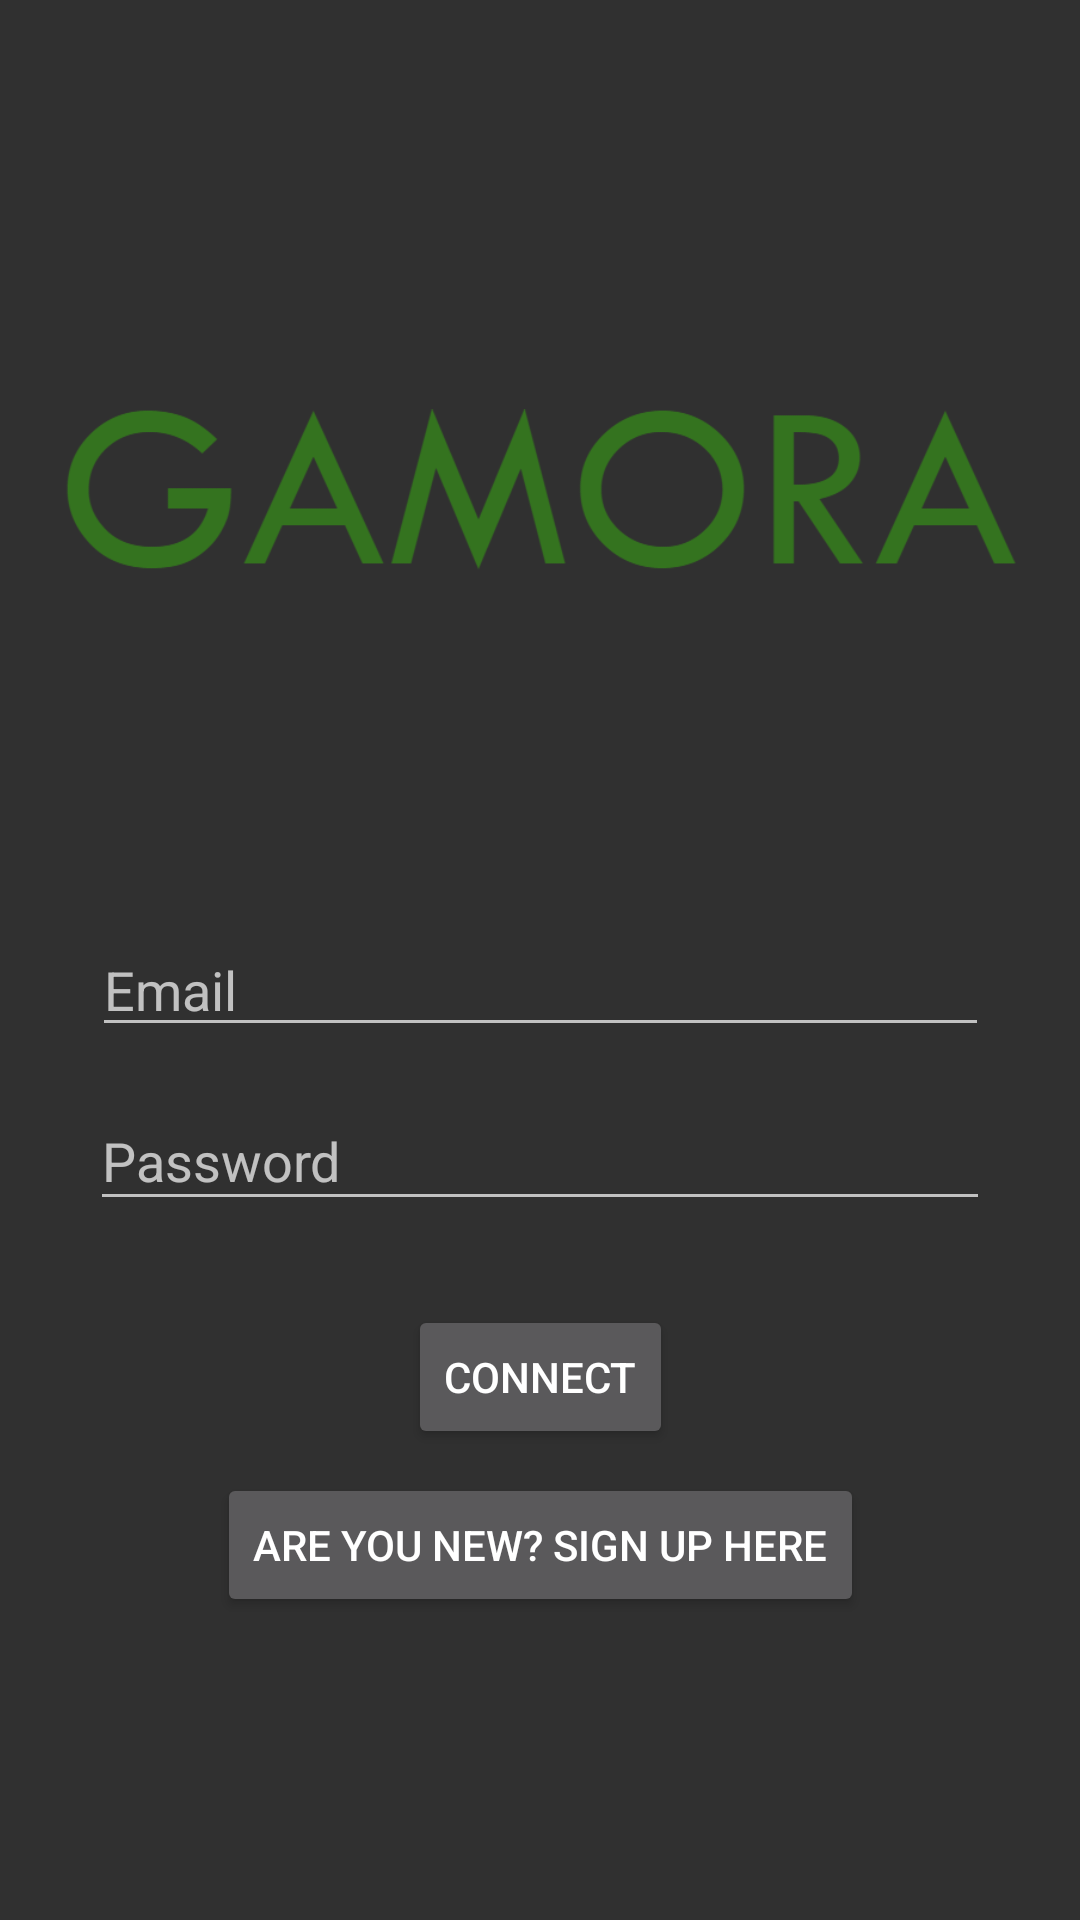

Write the Android layout XML for this screen, with the resource values it uses.
<!-- AndroidManifest.xml: application theme Theme.AppCompat.NoActionBar -->
<!-- res/layout/activity_log_in.xml -->
<?xml version="1.0" encoding="utf-8"?>
<android.support.constraint.ConstraintLayout xmlns:android="http://schemas.android.com/apk/res/android"

    xmlns:app="http://schemas.android.com/apk/res-auto"
    xmlns:tools="http://schemas.android.com/tools"
    android:id="@+id/constraintLayout"
    android:layout_width="match_parent"
    android:layout_height="match_parent">


    <Button
        android:id="@+id/signup_btn"
        android:layout_width="wrap_content"
        android:layout_height="wrap_content"
        android:layout_marginBottom="101dp"
        android:layout_marginTop="8dp"
        android:text="@string/signup_string"
        app:layout_constraintBottom_toBottomOf="parent"
        app:layout_constraintLeft_toLeftOf="parent"
        app:layout_constraintRight_toRightOf="parent"
        app:layout_constraintTop_toBottomOf="@+id/login_btn"
        app:layout_constraintVertical_bias="0.0" />

    <Button
        android:id="@+id/login_btn"
        android:layout_width="wrap_content"
        android:layout_height="wrap_content"
        android:layout_marginTop="28dp"
        android:text="@string/login_string"
        app:layout_constraintHorizontal_bias="0.501"
        app:layout_constraintLeft_toLeftOf="parent"
        app:layout_constraintRight_toRightOf="parent"
        app:layout_constraintTop_toBottomOf="@+id/password_text" />

    <EditText
        android:id="@+id/password_text"
        android:layout_width="300dp"
        android:layout_height="43dp"
        android:layout_marginBottom="240dp"
        android:layout_marginTop="22dp"
        android:ems="10"
        android:hint="Password"
        app:layout_constraintBottom_toBottomOf="parent"
        app:layout_constraintLeft_toLeftOf="parent"
        app:layout_constraintRight_toRightOf="parent"
        app:layout_constraintTop_toBottomOf="@+id/email_text" />

    <EditText
        android:id="@+id/email_text"
        android:layout_width="299dp"
        android:layout_height="wrap_content"
        android:layout_marginBottom="279dp"
        android:layout_marginTop="36dp"
        android:ems="10"
        android:hint="Email"
        app:layout_constraintBottom_toBottomOf="parent"
        app:layout_constraintHorizontal_bias="0.505"
        app:layout_constraintLeft_toLeftOf="parent"
        app:layout_constraintRight_toRightOf="parent"
        app:layout_constraintTop_toBottomOf="@+id/imageView" />

    <ImageView
        android:id="@+id/imageView"
        android:layout_width="318dp"
        android:layout_height="0dp"
        android:layout_alignParentTop="true"
        android:layout_centerHorizontal="true"
        android:layout_marginBottom="36dp"
        android:layout_marginEnd="8dp"
        android:layout_marginLeft="8dp"
        android:layout_marginRight="8dp"
        android:layout_marginStart="8dp"
        android:layout_marginTop="91dp"
        app:layout_constraintBottom_toTopOf="@+id/email_text"
        app:layout_constraintEnd_toEndOf="parent"
        app:layout_constraintStart_toStartOf="parent"
        app:layout_constraintTop_toTopOf="parent"
        app:srcCompat="@drawable/gamora_login" />
</android.support.constraint.ConstraintLayout>
<!-- resources referenced by this layout -->
<resources>
  <!-- drawable gamora_login: png bitmap (drawable-xxhdpi, 23914 bytes) -->
  <string name="login_string">Connect</string>
  <string name="signup_string">"Are you new? Sign up here"</string>
</resources>
